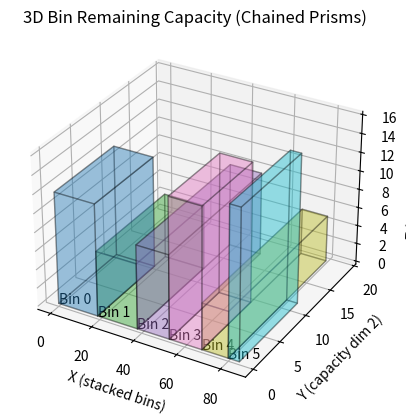

The script that saved this image:
"""Simple bin packing environment implementation and formulation.
Has n dimensions, a bin is defined by its capacity, and the environment takes items one at a time,
and knows all items that will come in and their order."""
import numpy as np
from typing import List, Dict, Union

class Bin:
    """Bin definition for bin packing, representing the physical machine at the datacentre"""
    def __init__(self, capacity: np.ndarray) -> None:
        """Bin initialisation. \\
            Inputs: 
                Capacity: numpy.array of the resource capacity \\
            Outputs: 
                None"""
        self.capacity = capacity.copy()
        self.remaining = capacity.copy()
        self.items = [] # Has to be a dynamic array as items will be added and removed

    def check_fit(self, item: np.ndarray) -> bool:
        """Checks if the item can fit in bin. Includes 0 as being true such that
        the bin can be completely utilized """
        return np.all(self.remaining - item >= 0)
    
    def add(self, item: np.ndarray) -> None:
        """Adds an item to the bin"""
        self.items.append(item)
        self.remaining -= item

    def check_and_add(self, item: np.ndarray) -> None:
        """Checks to see if an item can be added to the bin, and adds it"""
        canfit = self.check_fit(item)
        if canfit is False:
            raise ValueError("Item does not fit in bin")
        
        self.add(item)


class BasicBinPackingEnv:
    """Basic bin packing environment, items (VM requests) arrive one at a time, all items and their order aleady known,
    bins can be created if action states so."""
    def __init__(self, items: List[np.ndarray], newbinCapacity:np.ndarray, bins:List[Bin]=None) -> None:
        """___"""
        # Items
        self.items = items
        self.num_items = len(items)
        self.item_index = 0 # The index of which item we are dealing with

        # Bins
        self.bins = bins
        self.num_bins = len(bins) if bins is not None else 0
        self.dimensionality = len(newbinCapacity)

        # The capacity of any new bins to be created
        self.new_bin_capacity = newbinCapacity

    def total_items(self) -> int:
        """Return the total amount of items in the environment"""
        return self.num_items
    
    def cur_item(self) -> np.ndarray | None:
        """Return the current item bin environment is looking at"""
        return self.items[self.item_index] if self.item_index < self.num_items else None
    
    def total_bins(self) -> int:
        """Return the total amount of bins in the environment"""
        return self.num_bins

    def reset(self):
        """Reset the environment to the initial state"""
        self.bins = []
        self.num_bins = 0
        self.item_index = 0
        return self.get_state()
    
    def get_state(self) -> Dict[str, Union[np.ndarray, List[np.ndarray], int]]:
        """State representation of the bin packing environment. Returns a dictionary
        of the current item vector and the list of remaining capacities of each bin"""
        capacityArr = np.zeros((self.num_bins, self.dimensionality))
        for n, b in enumerate(self.bins):
            capacityArr[n] = b.remaining

        # Find the current task being placed
        if self.item_index < self.num_items:
            cur_item = self.items[self.item_index]
        else: # We have placed every item
            cur_item = None
    
        return {
            "current_item": cur_item,
            "bin_capacities": capacityArr,
            "num_bins": self.num_bins
        }
    
    def get_stateVec(self) -> np.ndarray:
        """
        Return the state as a flat numpy vector:
        [ current_item , bin1_remaining , bin2_remaining , ... ]
        """
        item = self.cur_item()
        if item is None:
            item = np.zeros(self.dimensionality)

        # Flatten bin remaining capacities
        if self.num_bins > 0:
            bin_rem = np.concatenate([b.remaining for b in self.bins])
        else:
            bin_rem = np.array([])

        # Final state vector
        stateVec = np.concatenate([item, bin_rem])

        return stateVec

    
    def step(self, action:int) -> tuple[Dict[str, Union[np.ndarray, int, None]], int, bool]:
        """Place current item into bin index based on provided action.
        Inputs:
            action (int): Bin to place current item"""
        item = self.cur_item()
        
        # Create new bin if decided so
        new_bin_created = False
        if action == self.num_bins:
            self.bins.append(Bin(self.new_bin_capacity))
            self.num_bins += 1
            reward = -10 # For opening a new bin
            new_bin_created = True

        chosen_bin = self.bins[action]

        # Rewards
        if not chosen_bin.check_fit(item):
            reward = -100 # infeasible placement
        elif new_bin_created is False:
            chosen_bin.add(item)
            reward = 0

        # Move to next item
        self.item_index += 1
        # Done if reached all items
        done = self.item_index == self.num_items

        return self.get_state(), reward, done
    
    def get_action_mask(self) -> np.ndarray:
        """
        Returns a binary mask of valid actions.
        Action i is valid if:
        - i < num_bins AND bin i can fit the item
        - OR i == num_bins (create new bin)
        """
        mask = np.zeros(self.num_bins + 1, dtype=np.int32)
        item = self.cur_item()

        # Existing bins
        for i in range(self.num_bins):
            if self.bins[i].check_fit(item):
                mask[i] = 1

        # Creating a new bin is always allowed
        mask[self.num_bins] = 1

        return mask
    



                    ###### AI GENERATED ########
def generate_random_bins(
    n_bins: int = None,
    dim: int = 2,
    capacity_low: int = 5,
    capacity_high: int = 20
) -> List[Bin]:
    """
    Generate a list of bins with random capacities.
    
    n_bins: number of bins (if None, choose random 1–10)
    dim: dimensionality (1D, 2D, or 3D)
    capacity_low/high: range for random capacities
    """
    if n_bins is None:
        n_bins = np.random.randint(1, 10)

    bins = []
    for _ in range(n_bins):
        cap = np.random.randint(capacity_low, capacity_high, size=dim)
        bins.append(Bin(capacity=cap))

    return bins


import numpy as np
import matplotlib.pyplot as plt
from mpl_toolkits.mplot3d.art3d import Poly3DCollection

def plot_bins_3d_prisms(bins):
    """
    Plot each bin as a 3D rectangular prism representing its remaining capacity.
    Each bin is placed immediately after the previous one along the X-axis.
    """
    if len(bins) == 0:
        print("No bins to plot.")
        return

    dim = len(bins[0].remaining)
    if dim != 3:
        raise ValueError("3D prism plotting only works for 3-dimensional bins.")

    fig = plt.figure()
    ax = fig.add_subplot(111, projection='3d')

    colors = plt.cm.tab10(np.linspace(0, 1, len(bins)))

    # Track cumulative offset along X
    current_offset = 0.0

    for idx, b in enumerate(bins):
        x, y, z = b.remaining

        # Offset for this bin
        ox = current_offset
        oy = 0
        oz = 0

        # Update offset for next bin
        current_offset += x

        # Vertices of the prism with offset applied
        vertices = np.array([
            [ox,     oy,     oz],
            [ox + x, oy,     oz],
            [ox + x, oy + y, oz],
            [ox,     oy + y, oz],
            [ox,     oy,     oz + z],
            [ox + x, oy,     oz + z],
            [ox + x, oy + y, oz + z],
            [ox,     oy + y, oz + z]
        ])

        faces = [
            [vertices[0], vertices[1], vertices[2], vertices[3]],
            [vertices[4], vertices[5], vertices[6], vertices[7]],
            [vertices[0], vertices[1], vertices[5], vertices[4]],
            [vertices[2], vertices[3], vertices[7], vertices[6]],
            [vertices[1], vertices[2], vertices[6], vertices[5]],
            [vertices[0], vertices[3], vertices[7], vertices[4]]
        ]

        poly = Poly3DCollection(faces, alpha=0.25, facecolor=colors[idx])
        poly.set_edgecolor('k')
        ax.add_collection3d(poly)

        ax.text(ox, oy, oz, f"Bin {idx}", color='black')

    ax.set_xlabel("X (stacked bins)")
    ax.set_ylabel("Y (capacity dim 2)")
    ax.set_zlabel("Z (capacity dim 3)")
    ax.set_title("3D Bin Remaining Capacity (Chained Prisms)")

    plt.show()
                ###### END AI GENERATED ########




if __name__ == "__main__":
    # Visualizing bins
    bins = generate_random_bins(n_bins=6, dim=3)
    plot_bins_3d_prisms(bins)
